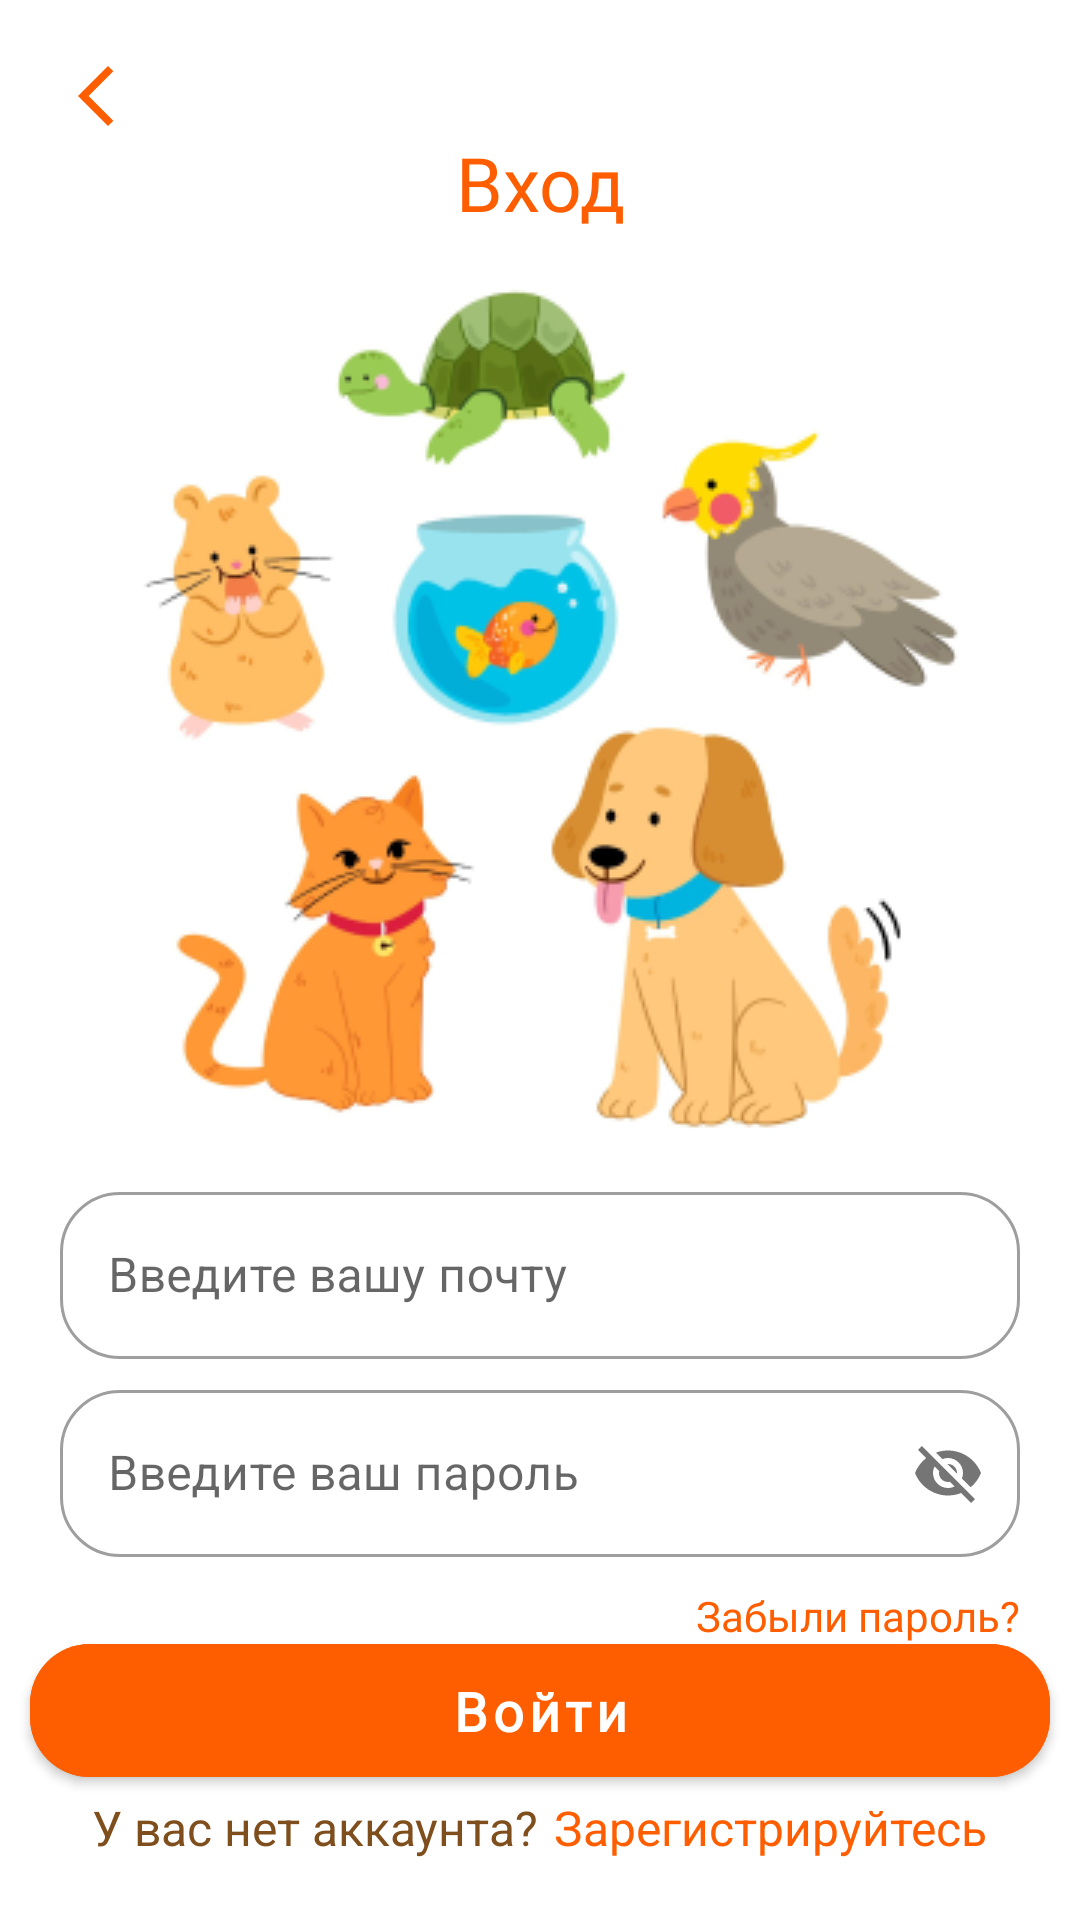

Write the Android layout XML for this screen, with the resource values it uses.
<!-- AndroidManifest.xml: application theme Theme.PetHotels -->
<!-- res/layout/fragment_login.xml -->
<?xml version="1.0" encoding="utf-8"?>
<androidx.constraintlayout.widget.ConstraintLayout xmlns:android="http://schemas.android.com/apk/res/android"
    xmlns:app="http://schemas.android.com/apk/res-auto"
    xmlns:tools="http://schemas.android.com/tools"
    android:layout_width="match_parent"
    android:layout_height="match_parent"
    tools:context=".presentation.ui.general.login.LoginFragment">

    <ImageView
        android:id="@+id/imageView2"
        android:layout_width="wrap_content"
        android:layout_height="wrap_content"
        android:layout_marginStart="20dp"
        android:layout_marginTop="20dp"
        android:src="@drawable/ic_back"
        app:layout_constraintStart_toStartOf="parent"
        app:layout_constraintTop_toTopOf="parent" />

    <TextView
        android:id="@+id/textView2"
        android:layout_width="wrap_content"
        android:layout_height="wrap_content"
        android:fontFamily="@font/poppins"
        android:text="Вход"
        android:textColor="@color/button_color"
        android:textSize="25sp"
        app:layout_constraintEnd_toEndOf="parent"
        app:layout_constraintStart_toStartOf="parent"
        app:layout_constraintTop_toBottomOf="@+id/imageView2" />

    <ImageView
        android:id="@+id/imageView4"
        android:layout_width="match_parent"
        android:layout_height="wrap_content"
        android:src="@drawable/ic_login_image"
        app:layout_constraintTop_toBottomOf="@+id/textView2" />

    <LinearLayout
        android:id="@+id/linearLayout2"
        android:layout_width="match_parent"
        android:layout_height="wrap_content"
        android:orientation="vertical"
        app:layout_constraintBottom_toTopOf="@+id/linearLayout"
        app:layout_constraintEnd_toEndOf="parent"
        app:layout_constraintStart_toStartOf="parent"
        app:layout_constraintTop_toBottomOf="@+id/imageView4">

        <com.google.android.material.textfield.TextInputLayout
            style="@style/Widget.MaterialComponents.TextInputLayout.OutlinedBox"
            android:layout_width="match_parent"
            android:layout_height="wrap_content"
            android:layout_marginHorizontal="20dp"
            app:boxCornerRadiusBottomEnd="20dp"
            app:boxCornerRadiusBottomStart="20dp"
            app:boxCornerRadiusTopEnd="20dp"
            app:boxCornerRadiusTopStart="20dp">

            <com.google.android.material.textfield.TextInputEditText
                android:layout_width="match_parent"
                android:layout_height="wrap_content"
                android:hint="@string/email_hint" />

        </com.google.android.material.textfield.TextInputLayout>

        <com.google.android.material.textfield.TextInputLayout
            style="@style/Widget.MaterialComponents.TextInputLayout.OutlinedBox"
            android:layout_width="match_parent"
            android:layout_height="wrap_content"
            android:layout_marginHorizontal="20dp"
            android:layout_marginTop="5dp"
            app:boxCornerRadiusBottomEnd="20dp"
            app:passwordToggleEnabled="true"
            app:boxCornerRadiusBottomStart="20dp"
            app:boxCornerRadiusTopEnd="20dp"
            app:boxCornerRadiusTopStart="20dp">

            <com.google.android.material.textfield.TextInputEditText
                android:layout_width="match_parent"
                android:layout_height="wrap_content"
                android:hint="@string/password_hint" />

        </com.google.android.material.textfield.TextInputLayout>

        <TextView
            android:layout_width="wrap_content"
            android:layout_height="wrap_content"
            android:layout_gravity="end"
            android:layout_marginTop="10dp"
            android:layout_marginEnd="20dp"
            android:text="Забыли пароль?"
            android:textColor="@color/button_color"/>
    </LinearLayout>


    <LinearLayout
        android:id="@+id/linearLayout"
        android:layout_width="match_parent"
        android:layout_height="wrap_content"
        android:orientation="vertical"
        app:layout_constraintBottom_toBottomOf="parent"
        app:layout_constraintEnd_toEndOf="parent"
        app:layout_constraintStart_toStartOf="parent">

        <com.google.android.material.button.MaterialButton
            android:id="@+id/loginToMainButton"
            android:layout_width="match_parent"
            android:layout_height="wrap_content"
            android:layout_marginHorizontal="10dp"
            android:backgroundTint="@color/button_color"
            android:fontFamily="@font/poppins"
            android:paddingVertical="10dp"
            android:text="Войти"
            android:textAllCaps="false"
            android:textSize="18sp"
            android:textStyle="bold"
            app:cornerRadius="20dp" />

        <LinearLayout
            android:layout_width="wrap_content"
            android:layout_height="wrap_content"
            android:layout_gravity="center"
            android:layout_marginBottom="20dp"
            android:orientation="horizontal"
            android:textAlignment="center">

            <TextView
                android:layout_width="wrap_content"
                android:layout_height="wrap_content"
                android:text="У вас нет аккаунта?"
                android:textColor="@color/brown"
                android:textSize="16sp" />

            <TextView
                android:id="@+id/loginToRegisterButton"
                android:layout_width="wrap_content"
                android:layout_height="wrap_content"
                android:layout_marginStart="5dp"
                android:text="Зарегистрируйтесь"
                android:textColor="@color/button_color"
                android:textSize="16sp" />
        </LinearLayout>
    </LinearLayout>

</androidx.constraintlayout.widget.ConstraintLayout>
<!-- resources referenced by this layout -->
<resources>
  <color name="brown">#7F4E1D</color>
  <color name="button_color">#FF5E00</color>
  <!-- drawable ic_back (drawable) -->
  <vector xmlns:android="http://schemas.android.com/apk/res/android"
      android:width="9dp"
      android:height="15dp"
      android:viewportWidth="9"
      android:viewportHeight="15">
    <path
        android:pathData="M6.96,13.979L0.383,7.779C0.106,7.518 0.104,7.093 0.377,6.828L6.879,0.549C7.274,0.167 7.922,0.163 8.322,0.541C8.722,0.918 8.726,1.535 8.331,1.917L2.769,7.289L8.395,12.593C8.795,12.971 8.799,13.588 8.403,13.97C8.007,14.353 7.36,14.357 6.96,13.979Z"
        android:fillColor="#FF5E00"
        android:fillType="evenOdd"/>
  </vector>
  <!-- drawable ic_login_image: png bitmap (drawable, 57271 bytes) -->
  <string name="email_hint">Введите вашу почту</string>
  <string name="password_hint">Введите ваш пароль</string>
  <style name="Theme.PetHotels" parent="Theme.MaterialComponents.DayNight.NoActionBar">
          
          <item name="colorPrimary">@color/orange</item>
          <item name="colorPrimaryVariant">@color/text</item>
          <item name="colorOnPrimary">@color/white</item>
          
          <item name="colorSecondary">@color/orange</item>
          <item name="colorSecondaryVariant">@color/text</item>
          <item name="colorOnSecondary">@color/black</item>
          
          <item name="android:statusBarColor" tools:targetApi="l">?attr/colorPrimaryVariant</item>
          
      </style>
  <color name="orange">#FF5E00</color>
  <color name="text">#7F4E1D</color>
  <color name="white">#FFFFFFFF</color>
  <color name="black">#FF000000</color>
</resources>
